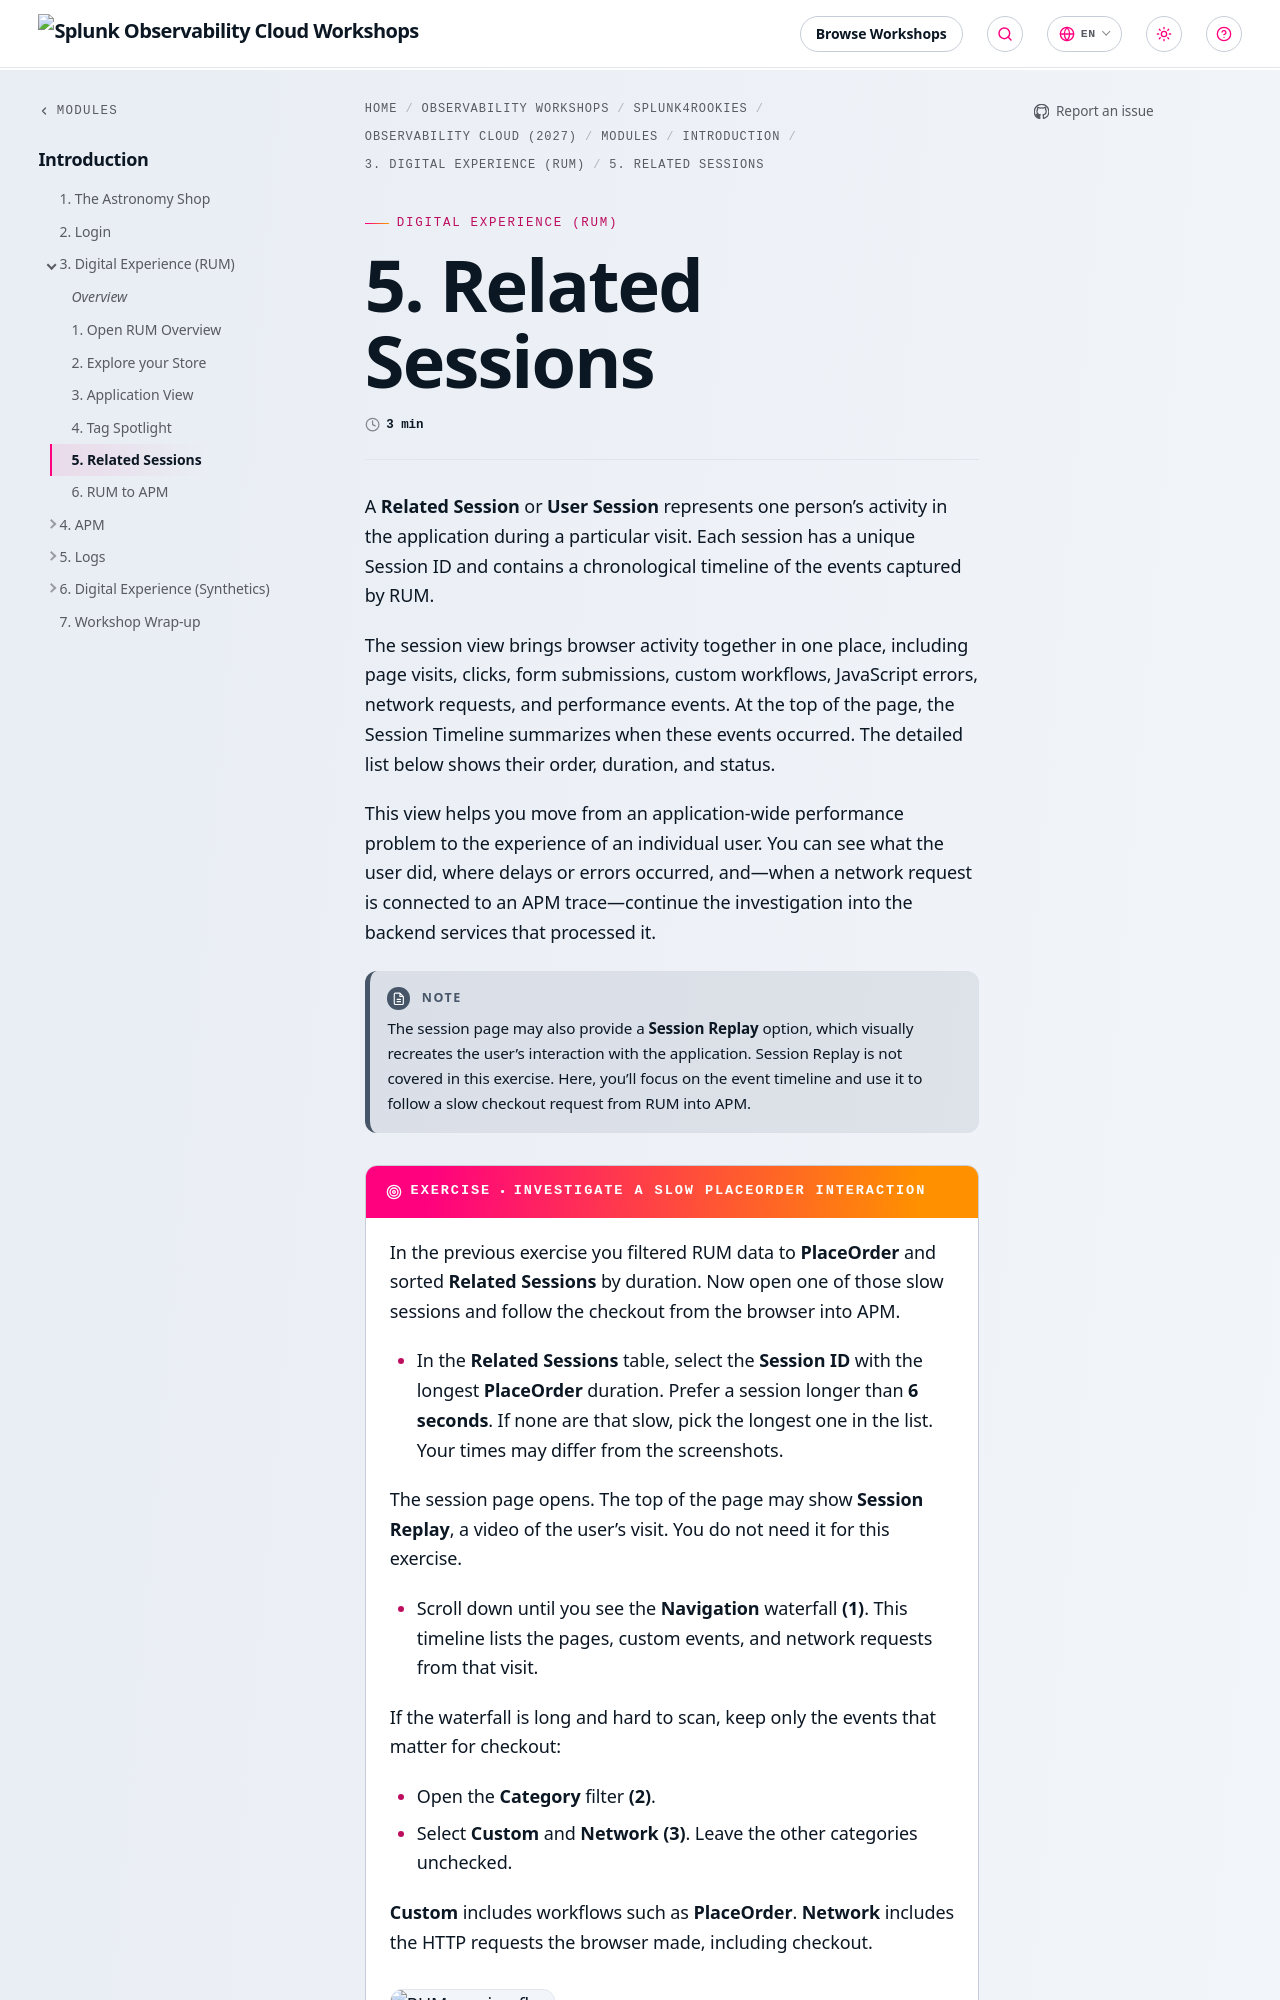

repository: splunk/observability-workshop · page: en/splunk4rookies/observability-cloud-2027/modules/1-intro/3-rum/5-related-user-sessions/index.html · generator: mkdocs

---
title: 5. Related Sessions
weight: 5
---

A **Related Session** or **User Session** represents one person’s activity in the application during a particular visit. Each session has a unique Session ID and contains a chronological timeline of the events captured by RUM. 

The session view brings browser activity together in one place, including page visits, clicks, form submissions, custom workflows, JavaScript errors, network requests, and performance events. At the top of the page, the Session Timeline summarizes when these events occurred. The detailed list below shows their order, duration, and status.

This view helps you move from an application-wide performance problem to the experience of an individual user. You can see what the user did, where delays or errors occurred, and—when a network request is connected to an APM trace—continue the investigation into the backend services that processed it.

{{< notice >}}
The session page may also provide a **Session Replay** option, which visually recreates the user’s interaction with the application. Session Replay is not covered in this exercise. Here, you’ll focus on the event timeline and use it to follow a slow checkout request from RUM into APM. 
{{< /notice >}}

{{% exercise title="Investigate a Slow PlaceOrder Interaction" %}}

In the previous exercise you filtered RUM data to **PlaceOrder** and sorted **Related Sessions** by duration. Now open one of those slow sessions and follow the checkout from the browser into APM.

* In the **Related Sessions** table, select the **Session ID** with the longest **PlaceOrder** duration. Prefer a session longer than **6 seconds**. If none are that slow, pick the longest one in the list. Your times may differ from the screenshots.

The session page opens. The top of the page may show **Session Replay**, a video of the user’s visit. You do not need it for this exercise.

* Scroll down until you see the **Navigation** waterfall **(1)**. This timeline lists the pages, custom events, and network requests from that visit.

If the waterfall is long and hard to scan, keep only the events that matter for checkout:
